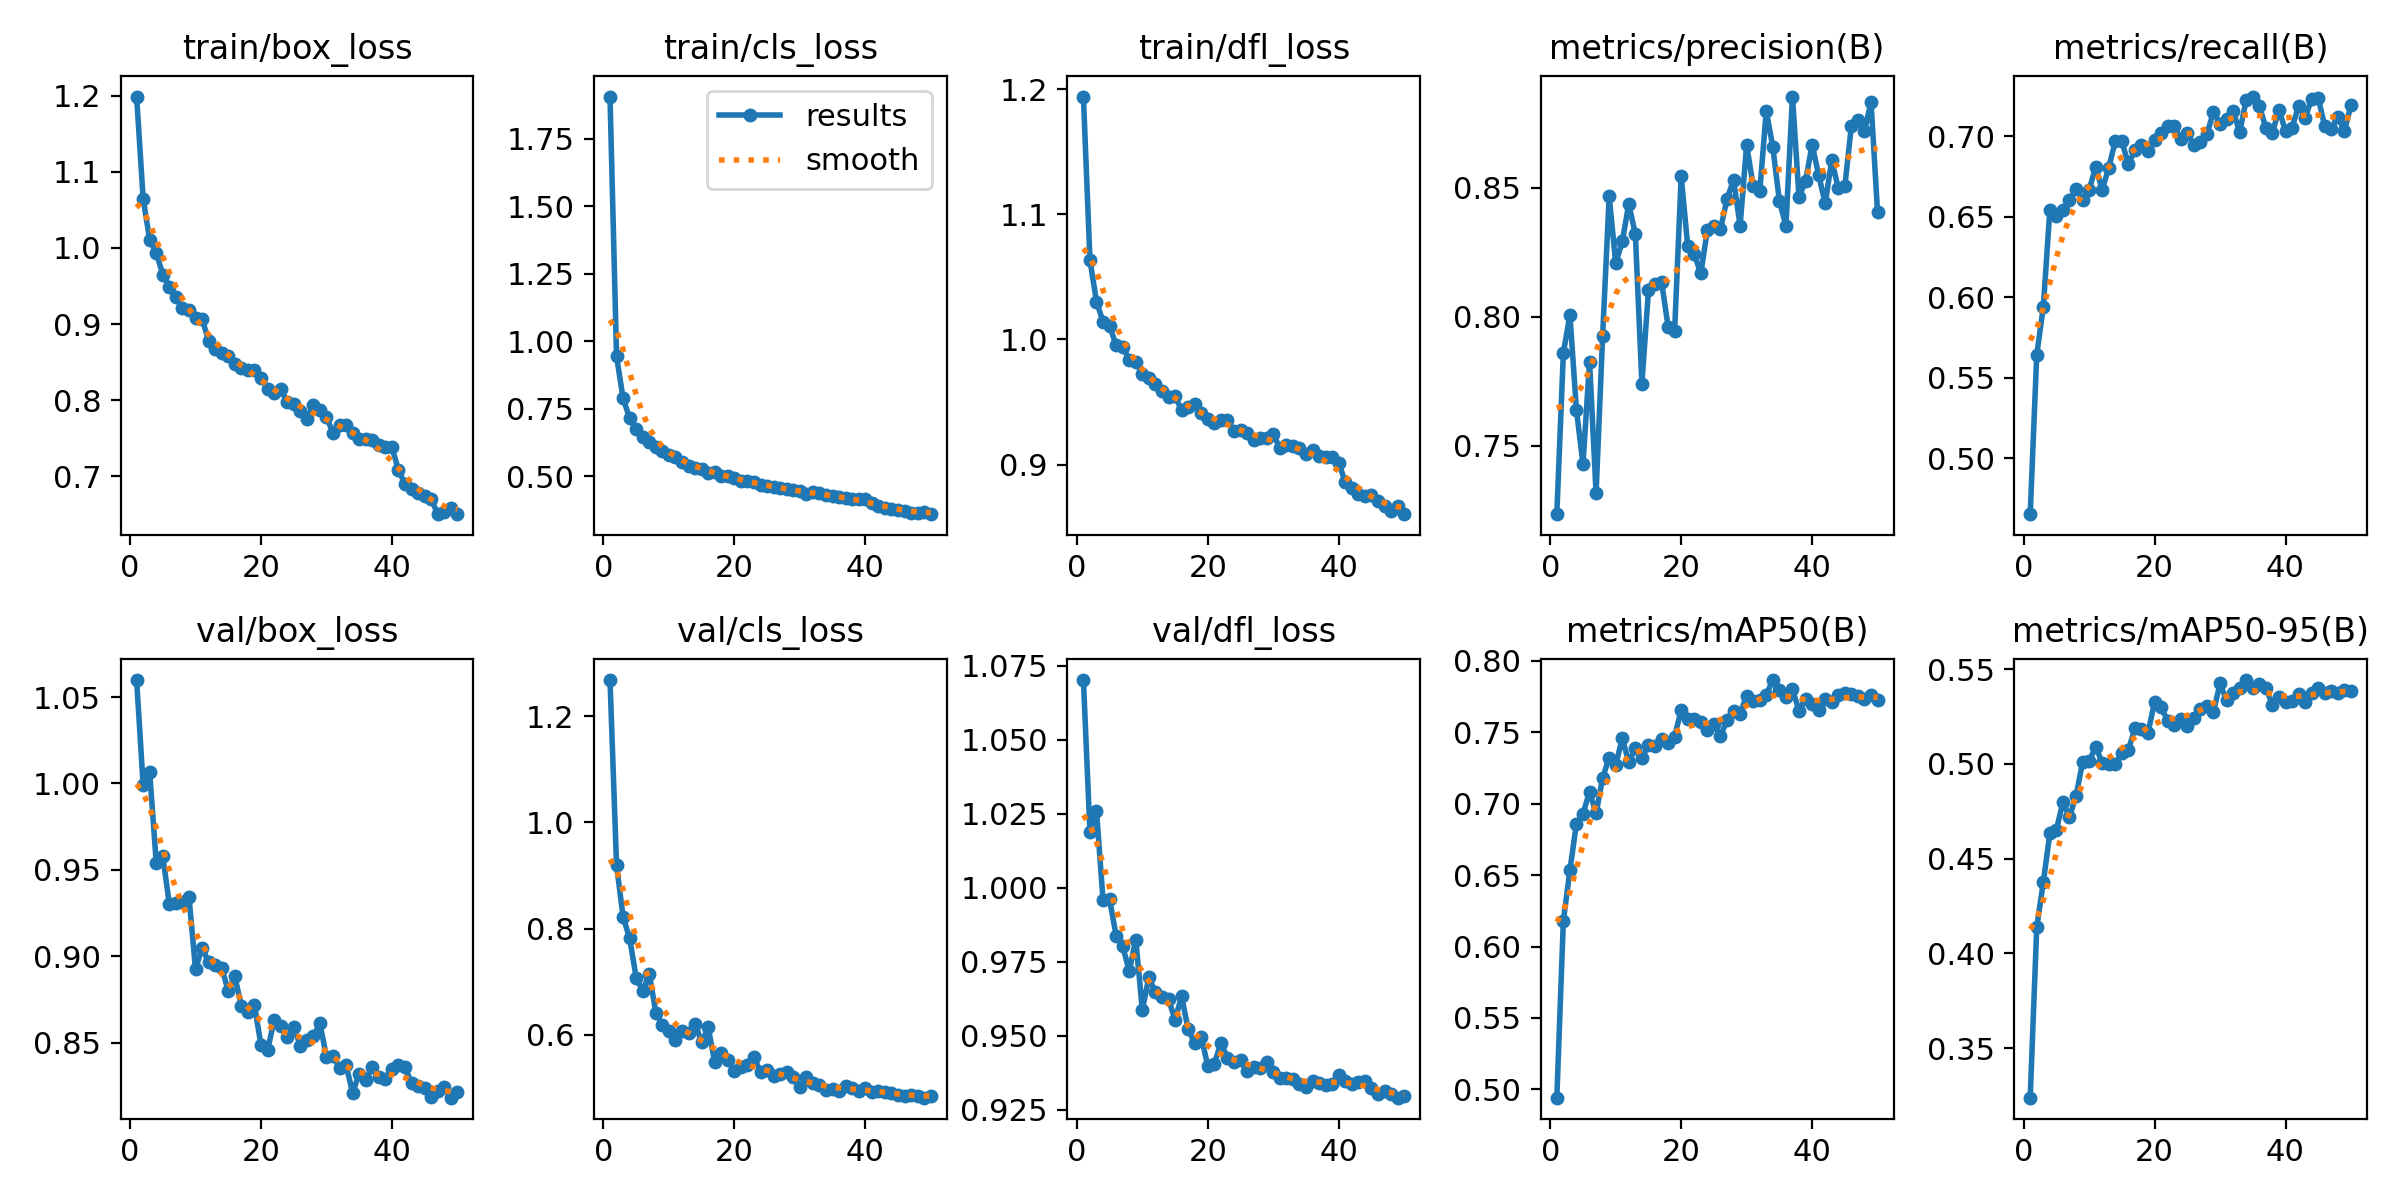

The table this chart was drawn from, first rows:
epoch, time, train/box_loss, train/cls_loss, train/dfl_loss, metrics/precision(B), metrics/recall(B), metrics/mAP50(B), metrics/mAP50-95(B), val/box_loss, val/cls_loss, val/dfl_loss, lr/pg0, lr/pg1, lr/pg2
1, 46.69, 1.199, 1.906, 1.194, 0.7236, 0.4654, 0.4941, 0.3238, 1.06, 1.268, 1.07, 0.0002184, 0.0002184, 0.0002184
2, 72.71, 1.065, 0.9445, 1.063, 0.7859, 0.5644, 0.6179, 0.4139, 0.9991, 0.9193, 1.019, 0.000432, 0.000432, 0.000432
3, 104.9, 1.011, 0.7891, 1.03, 0.8007, 0.5939, 0.6534, 0.4375, 1.006, 0.822, 1.026, 0.0006368, 0.0006368, 0.0006368
4, 136.1, 0.9936, 0.7157, 1.014, 0.7639, 0.6542, 0.6862, 0.4634, 0.9542, 0.7819, 0.9958, 0.0006274, 0.0006274, 0.0006274
5, 167.4, 0.9651, 0.6768, 1.011, 0.7429, 0.6505, 0.6931, 0.4653, 0.9579, 0.7077, 0.996, 0.0006142, 0.0006142, 0.0006142
6, 198.2, 0.9486, 0.6467, 0.9954, 0.7826, 0.6543, 0.7084, 0.4799, 0.9303, 0.6826, 0.9838, 0.000601, 0.000601, 0.000601
7, 228.4, 0.9352, 0.6279, 0.9941, 0.7317, 0.6602, 0.6933, 0.472, 0.931, 0.7155, 0.9803, 0.0005878, 0.0005878, 0.0005878
8, 259, 0.9207, 0.6072, 0.9837, 0.7927, 0.6674, 0.7181, 0.483, 0.9313, 0.6418, 0.9718, 0.0005746, 0.0005746, 0.0005746
9, 289.5, 0.919, 0.5942, 0.9823, 0.8466, 0.6605, 0.7323, 0.5009, 0.9345, 0.6195, 0.9825, 0.0005613, 0.0005613, 0.0005613
10, 320.3, 0.9079, 0.5788, 0.9725, 0.8207, 0.6666, 0.7271, 0.5014, 0.8924, 0.6081, 0.9587, 0.0005481, 0.0005481, 0.0005481
11, 351.1, 0.9066, 0.5723, 0.969, 0.8291, 0.6807, 0.7459, 0.5091, 0.9051, 0.5907, 0.9697, 0.0005349, 0.0005349, 0.0005349
12, 381.8, 0.878, 0.554, 0.964, 0.8437, 0.6667, 0.729, 0.5006, 0.8967, 0.6073, 0.9646, 0.0005217, 0.0005217, 0.0005217
13, 413, 0.8675, 0.5388, 0.9588, 0.8319, 0.6803, 0.7389, 0.4998, 0.8948, 0.6038, 0.963, 0.0005085, 0.0005085, 0.0005085
14, 444, 0.8615, 0.5304, 0.954, 0.7741, 0.6969, 0.7318, 0.5, 0.8935, 0.6209, 0.9622, 0.0004953, 0.0004953, 0.0004953
15, 474.8, 0.8579, 0.5273, 0.9544, 0.8102, 0.6967, 0.7415, 0.5058, 0.88, 0.5864, 0.9554, 0.0004821, 0.0004821, 0.0004821
16, 505.4, 0.8469, 0.5143, 0.9436, 0.8125, 0.6824, 0.7407, 0.5075, 0.8884, 0.6142, 0.9633, 0.0004689, 0.0004689, 0.0004689
17, 535.9, 0.842, 0.5181, 0.9459, 0.8135, 0.6913, 0.745, 0.5188, 0.8713, 0.5488, 0.9522, 0.0004557, 0.0004557, 0.0004557
18, 566.4, 0.8394, 0.5012, 0.9482, 0.7962, 0.6943, 0.7428, 0.5186, 0.8678, 0.5655, 0.9474, 0.0004425, 0.0004425, 0.0004425
19, 596, 0.8396, 0.5027, 0.9411, 0.7946, 0.6908, 0.7471, 0.5164, 0.8718, 0.5523, 0.9496, 0.0004293, 0.0004293, 0.0004293
20, 626.6, 0.8288, 0.4931, 0.9361, 0.8543, 0.6976, 0.7657, 0.533, 0.8487, 0.5325, 0.9398, 0.0004161, 0.0004161, 0.0004161
21, 656.8, 0.8151, 0.4831, 0.9336, 0.8273, 0.7018, 0.7594, 0.5299, 0.8456, 0.5406, 0.9404, 0.0004029, 0.0004029, 0.0004029
22, 688.2, 0.8092, 0.4819, 0.9353, 0.8242, 0.7062, 0.7596, 0.5228, 0.8629, 0.5435, 0.9476, 0.0003897, 0.0003897, 0.0003897
23, 718.8, 0.8142, 0.4801, 0.9358, 0.8168, 0.7059, 0.7569, 0.5204, 0.8598, 0.5584, 0.9425, 0.0003765, 0.0003765, 0.0003765
24, 750.2, 0.7975, 0.4666, 0.927, 0.8335, 0.6981, 0.7518, 0.5238, 0.8536, 0.5299, 0.9412, 0.0003632, 0.0003632, 0.0003632
25, 781.6, 0.7944, 0.466, 0.9277, 0.8353, 0.702, 0.7557, 0.5202, 0.8594, 0.5344, 0.9416, 0.00035, 0.00035, 0.00035
26, 812.2, 0.7862, 0.4599, 0.9253, 0.8339, 0.6942, 0.7471, 0.5242, 0.8484, 0.5234, 0.9381, 0.0003368, 0.0003368, 0.0003368
27, 843.9, 0.775, 0.4556, 0.9193, 0.8455, 0.6964, 0.7588, 0.5292, 0.8515, 0.5264, 0.9393, 0.0003236, 0.0003236, 0.0003236
28, 873.9, 0.7931, 0.455, 0.9212, 0.853, 0.7011, 0.7651, 0.5307, 0.8539, 0.5297, 0.9392, 0.0003104, 0.0003104, 0.0003104
29, 905, 0.7863, 0.4517, 0.9212, 0.8353, 0.7152, 0.7631, 0.5277, 0.8612, 0.5202, 0.941, 0.0002972, 0.0002972, 0.0002972
30, 936.4, 0.7779, 0.4471, 0.9245, 0.8664, 0.7075, 0.7758, 0.5425, 0.842, 0.5012, 0.9376, 0.000284, 0.000284, 0.000284
31, 966.7, 0.757, 0.4363, 0.913, 0.8506, 0.7105, 0.7723, 0.5335, 0.8423, 0.5209, 0.9357, 0.0002708, 0.0002708, 0.0002708
32, 997.5, 0.7666, 0.4407, 0.9158, 0.8485, 0.7155, 0.7727, 0.5376, 0.8353, 0.5104, 0.9358, 0.0002576, 0.0002576, 0.0002576
33, 1028, 0.7676, 0.437, 0.9147, 0.8796, 0.7025, 0.7764, 0.5403, 0.8371, 0.5062, 0.9353, 0.0002444, 0.0002444, 0.0002444
34, 1060, 0.7563, 0.4312, 0.9135, 0.8657, 0.7224, 0.7866, 0.5443, 0.8211, 0.4958, 0.9335, 0.0002312, 0.0002312, 0.0002312
35, 1090, 0.7483, 0.4285, 0.9081, 0.8448, 0.7245, 0.7797, 0.5402, 0.8321, 0.4978, 0.9326, 0.000218, 0.000218, 0.000218
36, 1122, 0.7488, 0.4244, 0.9119, 0.8352, 0.7189, 0.7745, 0.5421, 0.8283, 0.4947, 0.9345, 0.0002048, 0.0002048, 0.0002048
37, 1153, 0.7468, 0.4204, 0.9068, 0.8852, 0.705, 0.7801, 0.5402, 0.8361, 0.5031, 0.9339, 0.0001916, 0.0001916, 0.0001916
38, 1183, 0.7404, 0.4166, 0.9058, 0.8462, 0.702, 0.7651, 0.5314, 0.8302, 0.5011, 0.9334, 0.0001784, 0.0001784, 0.0001784
39, 1213, 0.7384, 0.4166, 0.9062, 0.8525, 0.7164, 0.7737, 0.5354, 0.8293, 0.4951, 0.9337, 0.0001651, 0.0001651, 0.0001651
40, 1243, 0.7383, 0.4156, 0.9012, 0.8665, 0.703, 0.7702, 0.533, 0.8351, 0.5009, 0.9368, 0.0001519, 0.0001519, 0.0001519
41, 1278, 0.7077, 0.4036, 0.8861, 0.8549, 0.705, 0.7658, 0.5334, 0.8374, 0.4923, 0.9348, 0.0001387, 0.0001387, 0.0001387
42, 1310, 0.6896, 0.3911, 0.8809, 0.8438, 0.7188, 0.7733, 0.5369, 0.8358, 0.4951, 0.9336, 0.0001255, 0.0001255, 0.0001255
43, 1340, 0.6834, 0.3842, 0.8764, 0.8605, 0.7112, 0.7714, 0.5328, 0.8268, 0.4934, 0.9343, 0.0001123, 0.0001123, 0.0001123
44, 1370, 0.6774, 0.3794, 0.8747, 0.8497, 0.7231, 0.776, 0.5374, 0.8252, 0.4902, 0.9347, 9.91162e-05, 9.91162e-05, 9.91162e-05
45, 1400, 0.6731, 0.3761, 0.8752, 0.8504, 0.7237, 0.7773, 0.5401, 0.8238, 0.4865, 0.9322, 8.59096e-05, 8.59096e-05, 8.59096e-05
46, 1431, 0.6697, 0.3733, 0.8711, 0.874, 0.7059, 0.777, 0.5374, 0.8188, 0.4857, 0.9302, 7.2703e-05, 7.2703e-05, 7.2703e-05
47, 1461, 0.6503, 0.3646, 0.8666, 0.8761, 0.7045, 0.7752, 0.5386, 0.8222, 0.4868, 0.9313, 5.94964e-05, 5.94964e-05, 5.94964e-05
48, 1492, 0.6522, 0.3646, 0.863, 0.8718, 0.712, 0.7737, 0.5373, 0.8242, 0.4855, 0.9304, 4.62898e-05, 4.62898e-05, 4.62898e-05
49, 1521, 0.658, 0.3669, 0.8667, 0.8832, 0.703, 0.7758, 0.5389, 0.8183, 0.4819, 0.929, 3.30832e-05, 3.30832e-05, 3.30832e-05
50, 1550, 0.6499, 0.3604, 0.8603, 0.8404, 0.7193, 0.7727, 0.5388, 0.8217, 0.4846, 0.9295, 1.98766e-05, 1.98766e-05, 1.98766e-05
